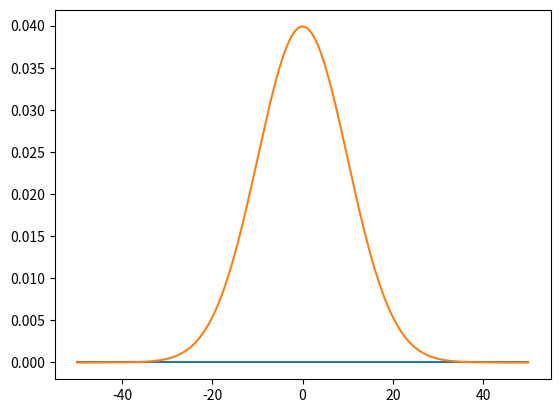

This chart was generated by the following Python code:
import numpy as np
from matplotlib import pyplot as plt
from scipy.optimize import curve_fit
import math

def G(x,sigma,mu):
    return np.exp(-1/2*(x-mu)**2/(sigma)**2)/(sigma*np.sqrt(np.pi*2))

sigma=10
mu=0
x=np.linspace(-50,50,1000)
plt.errorbar(x,np.full(len(x),0))
plt.errorbar(x,G(x,sigma,mu))
plt.show()